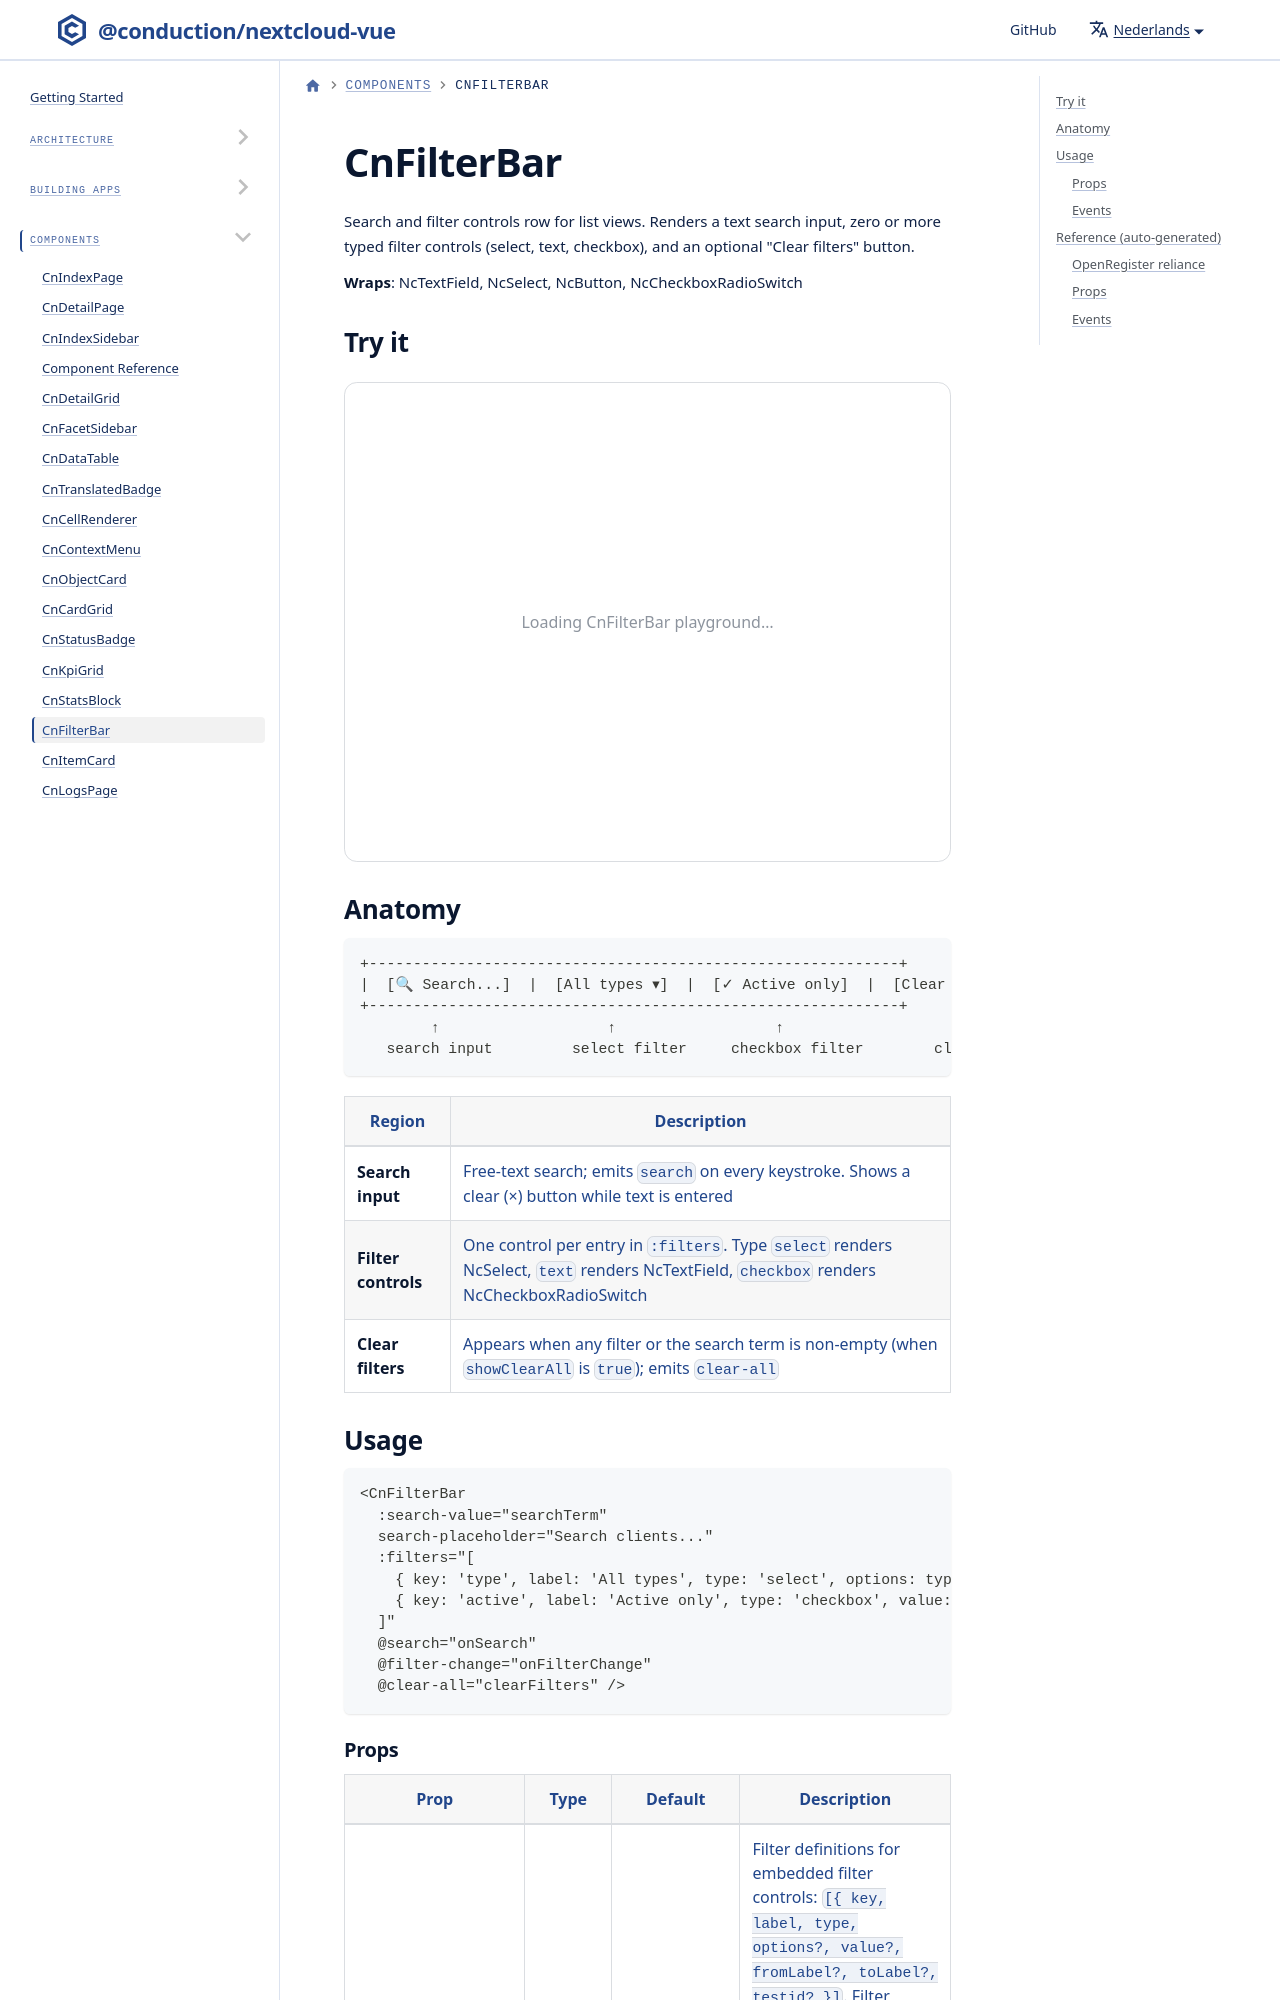

repository: ConductionNL/nextcloud-vue · page: nl/docs/components/cn-filter-bar/index.html · generator: docusaurus

---
sidebar_position: 12
---

import Playground from '@site/src/components/Playground'
import GeneratedRef from './_generated/CnFilterBar.md'

# CnFilterBar

Search and filter controls row for list views. Renders a text search input, zero or more typed filter controls (select, text, checkbox), and an optional "Clear filters" button.

**Wraps**: NcTextField, NcSelect, NcButton, NcCheckboxRadioSwitch

## Try it

<Playground component="CnFilterBar" />
